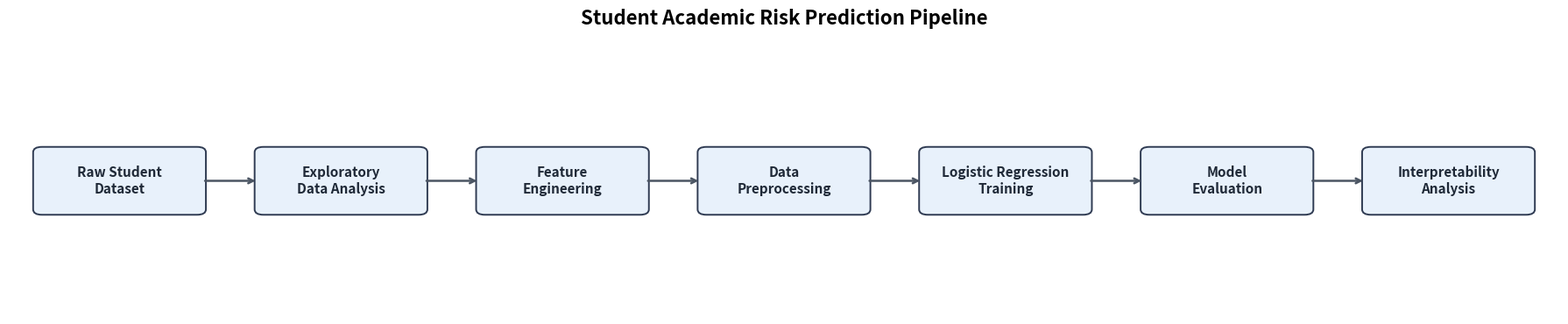

Write Python code to recreate this figure.
"""Create a simple horizontal pipeline diagram for the student risk prediction project."""

from pathlib import Path

import matplotlib.pyplot as plt
from matplotlib.patches import FancyBboxPatch


STAGES = [
    "Raw Student\nDataset",
    "Exploratory\nData Analysis",
    "Feature\nEngineering",
    "Data\nPreprocessing",
    "Logistic Regression\nTraining",
    "Model\nEvaluation",
    "Interpretability\nAnalysis",
]


def create_pipeline_diagram() -> Path:
    """Create and save the project pipeline architecture diagram."""
    figure_path = Path("results/figures/project_pipeline.png")
    figure_path.parent.mkdir(parents=True, exist_ok=True)

    fig, ax = plt.subplots(figsize=(18, 3.8))
    ax.set_xlim(0, len(STAGES) * 2)
    ax.set_ylim(0, 4)
    ax.axis("off")

    box_width = 1.5
    box_height = 0.95
    y_center = 2.0
    x_positions = [1 + index * 2 for index in range(len(STAGES))]

    for index, (x_center, label) in enumerate(zip(x_positions, STAGES)):
        box = FancyBboxPatch(
            (x_center - box_width / 2, y_center - box_height / 2),
            box_width,
            box_height,
            boxstyle="round,pad=0.03,rounding_size=0.08",
            linewidth=1.4,
            edgecolor="#2f3b52",
            facecolor="#e8f1fb",
        )
        ax.add_patch(box)
        ax.text(
            x_center,
            y_center,
            label,
            ha="center",
            va="center",
            fontsize=11,
            fontweight="semibold",
            color="#1f2937",
        )

        if index < len(STAGES) - 1:
            next_x = x_positions[index + 1]
            ax.annotate(
                "",
                xy=(next_x - box_width / 2, y_center),
                xytext=(x_center + box_width / 2, y_center),
                arrowprops=dict(arrowstyle="->", lw=1.8, color="#4b5563"),
            )

    ax.set_title(
        "Student Academic Risk Prediction Pipeline",
        fontsize=16,
        fontweight="bold",
        pad=18,
    )

    plt.tight_layout()
    plt.savefig(figure_path, dpi=300, bbox_inches="tight")
    plt.close(fig)
    return figure_path


if __name__ == "__main__":
    output_path = create_pipeline_diagram()
    print(f"Saved pipeline diagram to {output_path}")
